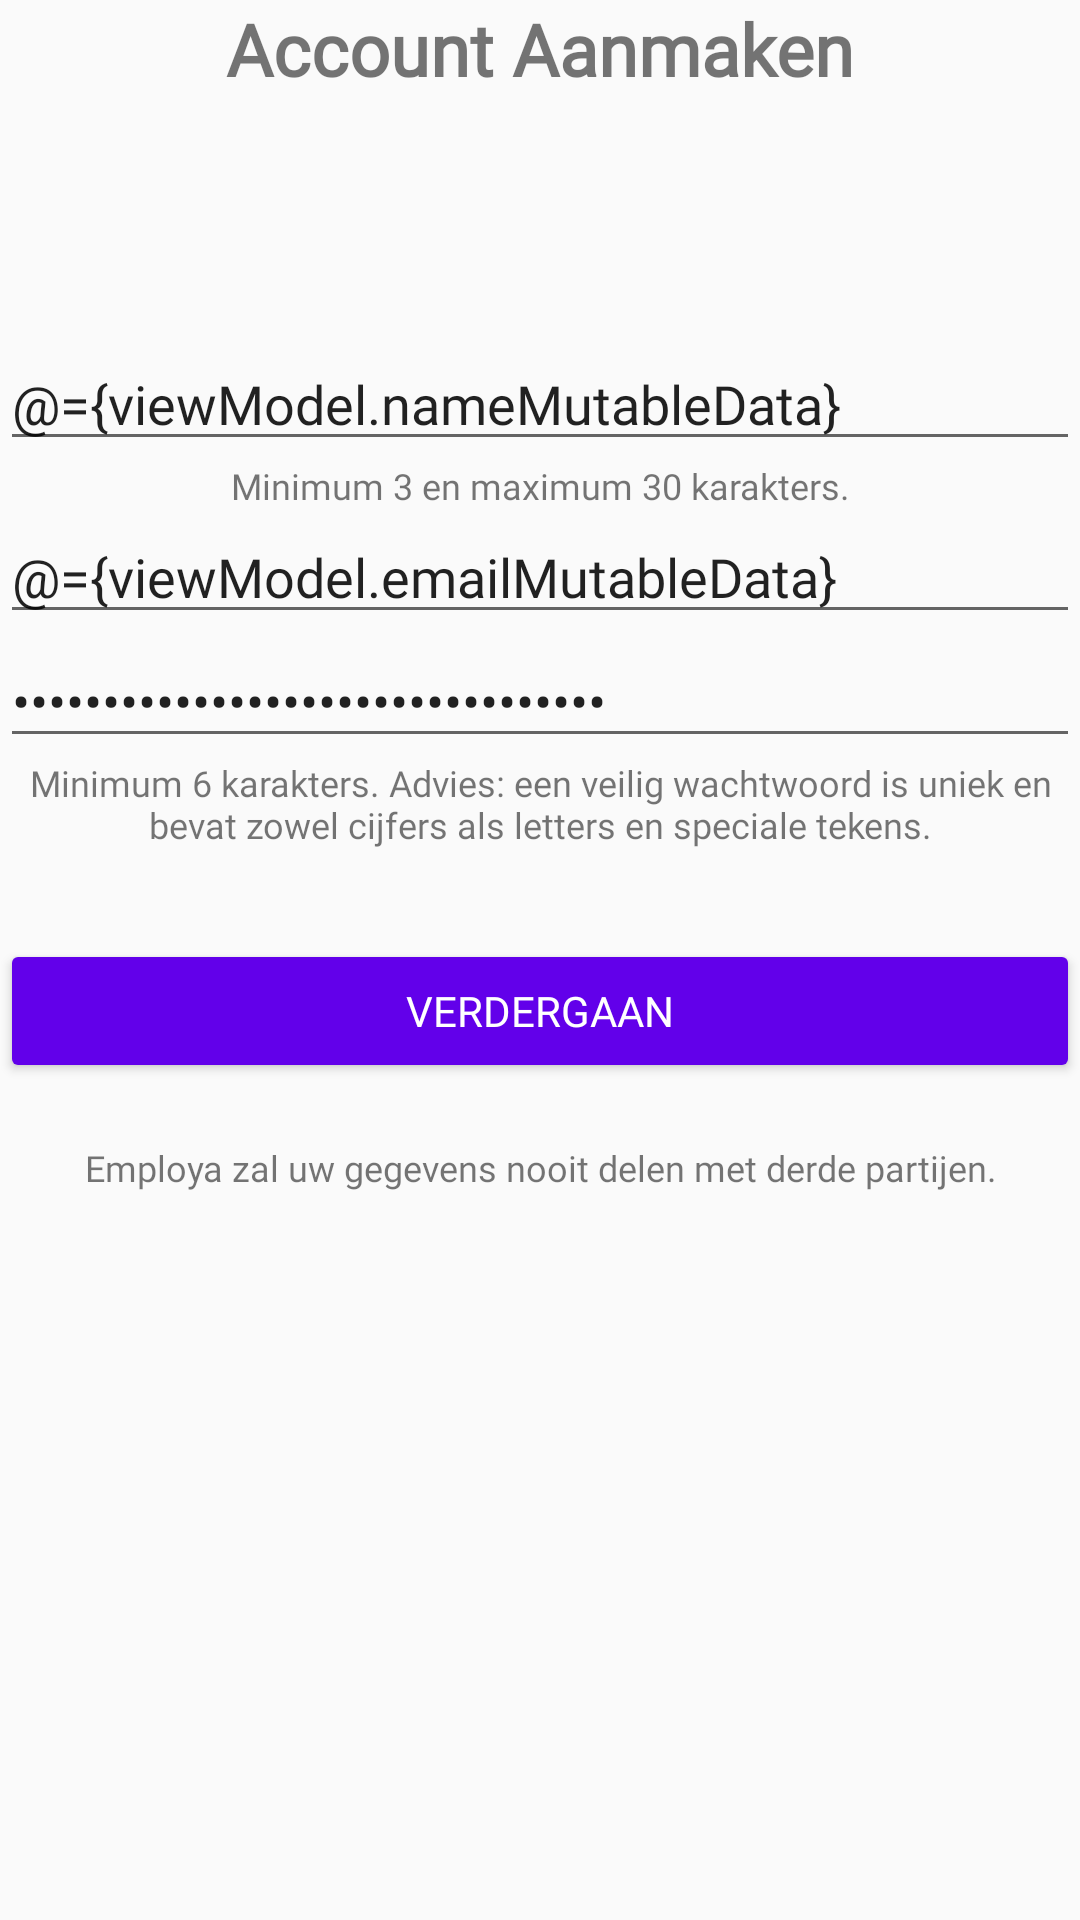

Write the Android layout XML for this screen, with the resource values it uses.
<!-- AndroidManifest.xml: application theme AppTheme -->
<!-- res/layout/fragment_sign_up_general.xml -->
<?xml version="1.0" encoding="utf-8"?>
<layout xmlns:android="http://schemas.android.com/apk/res/android"
    xmlns:tools="http://schemas.android.com/tools"
    xmlns:app="http://schemas.android.com/apk/res-auto"
    tools:context=".ui.auth.signup.SignUpGeneralFragment">
    <data>
        <variable
            name="viewModel"
            type="com.employa.employa.viewmodel.SignUpViewModel"/>
    </data>
    <ScrollView
        android:layout_width="match_parent"
        android:layout_height="match_parent"
        android:layout_marginStart="16dp"
        android:layout_marginTop="32dp"
        android:layout_marginEnd="16dp">
    <LinearLayout
        android:layout_width="match_parent"
        android:layout_height="wrap_content"
        android:orientation="vertical"
    >

        <TextView
            android:id="@+id/title_baseline"
            android:layout_width="match_parent"
            android:layout_height="wrap_content"
            android:layout_marginBottom="80sp"
            android:fontFamily="@font/comfortaa_bold"
            android:text="@string/button_signup"
            android:textAlignment="center"
            android:textSize="24sp"
            android:textStyle="bold" />

        <EditText
            android:id="@+id/fullname_field"
            android:layout_width="match_parent"
            android:layout_height="wrap_content"
            android:autofillHints="username"
            android:ems="10"
            android:fontFamily="@font/montserrat"
            android:hint="@string/user_name"
            android:text="@={viewModel.nameMutableData}"
            app:errorMessage="@{viewModel.usernameError}"
            android:inputType="textPersonName"
            android:maxLength="30"
            android:singleLine="true"
            android:textAllCaps="false" />
        <TextView
            android:id="@+id/textView3"
            android:layout_width="match_parent"
            android:layout_height="wrap_content"
            android:fontFamily="@font/montserrat"
            android:text="@string/name_requirements"
            android:textAlignment="center"
            android:textSize="12sp"/>

        <EditText
            android:id="@+id/email_field"
            android:layout_width="match_parent"
            android:layout_height="wrap_content"
            android:autofillHints="email"
            android:ems="10"
            android:fontFamily="@font/montserrat"
            android:hint="@string/email"
            android:inputType="textEmailAddress"
            android:text="@={viewModel.emailMutableData}"
            app:errorMessage ="@{viewModel.emailError}"
            android:singleLine="true"
            android:textAllCaps="false" />

        <EditText
            android:id="@+id/password_field"
            android:layout_width="match_parent"
            android:layout_height="wrap_content"
            android:autofillHints="password"
            android:ems="10"
            android:fontFamily="@font/montserrat"
            android:hint="@string/password"
            android:inputType="textPassword"
            android:selectAllOnFocus="true"
            android:imeOptions="actionDone"
            android:text="@={viewModel.passwordMutableData}"
            app:errorMessage="@{viewModel.passwordError}"
            android:singleLine="true" />

        <TextView
            android:id="@+id/textView2"
            android:layout_width="match_parent"
            android:layout_height="wrap_content"
            android:fontFamily="@font/montserrat"
            android:text="@string/password_requirements"
            android:textAlignment="center"
            android:textSize="12sp"/>

        <Button
            android:id="@+id/button_signup"
            style="@style/Widget.AppCompat.Button.Colored"
            android:layout_width="match_parent"
            android:layout_height="wrap_content"
            android:layout_marginTop="30sp"
            android:fontFamily="@font/montserrat_bold"
            android:text="@string/button_continue" />

        <TextView
            android:id="@+id/textView"
            android:layout_width="match_parent"
            android:layout_height="wrap_content"
            android:layout_marginTop="20sp"
            android:fontFamily="@font/montserrat"
            android:text="@string/signup_disclaimer"
            android:textAlignment="center"
            android:textSize="12sp" />

    </LinearLayout>
    </ScrollView>
</layout>
<!-- resources referenced by this layout -->
<resources>
  <string name="button_continue">Verdergaan</string>
  <string name="button_signup">Account Aanmaken</string>
  <string name="email">E-mail</string>
  <string name="name_requirements">Minimum 3 en maximum 30 karakters.</string>
  <string name="password">Wachtwoord</string>
  <string name="password_requirements">Minimum 6 karakters. Advies: een veilig wachtwoord is uniek en bevat zowel cijfers als letters en speciale tekens.</string>
  <string name="signup_disclaimer">Employa zal uw gegevens nooit delen met derde partijen.</string>
  <string name="user_name">Volledige naam</string>
  <style name="AppTheme" parent="Theme.AppCompat.Light.DarkActionBar">
          
          <item name="colorPrimary">@color/colorPrimary</item>
          <item name="colorPrimaryDark">@color/colorPrimaryDark</item>
          <item name="colorAccent">@color/colorAccent</item>
      </style>
  <color name="colorPrimary">#2196F3</color>
  <color name="colorPrimaryDark">#0069c0</color>
  <color name="colorAccent">#6200ea</color>
</resources>
